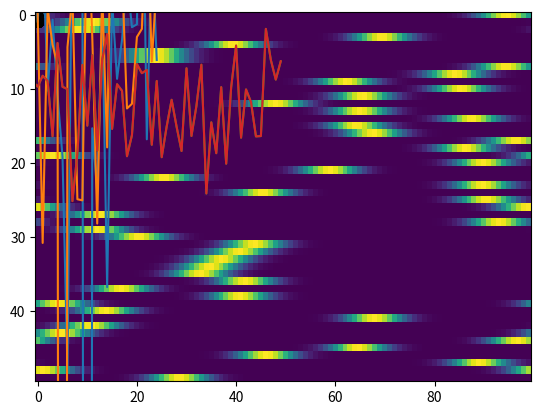

Python code for this plot:
from __future__ import division

%matplotlib inline
import matplotlib.pyplot as plt
import numpy as np

def adjoint_direct(x, f, N):
    k = -(N // 2) + np.arange(N)
    return np.dot(f, np.exp(2j * np.pi * k * x[:, None]))

x = -0.5 + np.random.rand(1000)
f = np.sin(5 * 2 * np.pi * x) + np.cos(10 * 2 * np.pi * x)
plt.plot(x, f.real, '.k');

N = 50
k = -(N // 2) + np.arange(N)
f_k = adjoint_direct(x, f, N)

plt.plot(k, f_k.real, k, f_k.imag)

# equations C.1 from https://www-user.tu-chemnitz.de/~potts/paper/nfft3.pdf

def phi(x, n, m, sigma):
    b = (2 * sigma * m) / ((2 * sigma - 1) * np.pi)
    return np.exp(-(n * x) ** 2 / b) / np.sqrt(np.pi * b)


def phi_hat(k, n, m, sigma):
    b = (2 * sigma * m) / ((2 * sigma - 1) * np.pi)
    return np.exp(-b * (np.pi * k / n) ** 2) / n


def C(sigma, m):
    return 4 * np.exp(-m * np.pi * (1 - 1. / (2 * sigma - 1)))
        
    
def m_from_C(C, sigma):
    return int(np.ceil(-np.log(0.25 * C) / (np.pi * (1 - 1. / (2 * sigma - 1)))))


# Alg 3 from https://www-user.tu-chemnitz.de/~potts/paper/nfft3.pdf

def adjoint(x, f, N, m=None, sigma=5, tol=1E-8):
    n = N * sigma
    
    ell_grid = -(n // 2) + np.arange(n)
    x_grid = ell_grid / n
    
    if m is None:
        # TODO: determine this based on tol
        m = n // 2
    
    # TODO: this is the part that should be truncated using m
    shifted = lambda x: -0.5 + (x + 0.5) % 1
    g = np.dot(f, phi(shifted(x_grid - x[:, None]), n, m, sigma))
    
    # TODO: this sum should be computed via an FFT
    k = -(N // 2) + np.arange(N)
    ghat = np.dot(g, np.exp(2j * np.pi * k * x_grid[:, None]))
    
    return ghat / phi_hat(k, n, m, sigma) / (sigma * N)

100 * C(5, 10.39)

m_from_C(1E-10 / 100, 5)

np.allclose(adjoint(x, f, N),
            adjoint_direct(x, f, N))

N = 100
xgrid = -0.5 + np.arange(N) / N
g = np.random.randn(N) + 1j * np.random.randn(N)
k = -(N // 2) + np.arange(N)

S1 = np.dot(g, np.exp(2j * np.pi * k * xgrid[:, None]))

S2 = N * np.fft.fftshift(np.fft.ifft(g)) * np.exp(2j * np.pi * 0.5 * k)

plt.plot(k, abs(S1), k, abs(S2))

np.allclose(S1, S2)

def adjoint(x, f, N, m=None, sigma=5, tol=1E-8, use_fft=True):
    n = N * sigma
    
    ell_grid = -(n // 2) + np.arange(n)
    x_grid = ell_grid / n
    
    if m is None:
        # TODO: determine this based on tol
        m = n // 2
    
    # TODO: this is the part that should be truncated using m
    shifted = lambda x: -0.5 + (x + 0.5) % 1
    g = np.dot(f, phi(shifted(x_grid - x[:, None]), n, m, sigma))
    
    k = -(N // 2) + np.arange(N)
    if use_fft:
        ghat = n * np.fft.fftshift(np.fft.ifft(g))
        ghat = ghat[n // 2 - N // 2: n // 2 + N // 2]
        ghat *= np.exp(2j * np.pi * 0.5 * k)
    else:
        ghat = np.dot(g, np.exp(2j * np.pi * k * x_grid[:, None]))
    
    return ghat / phi_hat(k, n, m, sigma) / (sigma * N)

x = -0.5 + np.random.rand(1000)
f = np.sin(5 * 2 * np.pi * x) + np.cos(10 * 2 * np.pi * x)

np.allclose(adjoint(x, f, N),
            adjoint_direct(x, f, N))

def g_matrix(x, N, sigma, m=None):
    n = N * sigma
    if m is None:
        m = n // 2
    assert m <= n // 2
    
    ell_grid = -(n // 2) + np.arange(n)
    x_grid = ell_grid / n
    
    shifted = lambda x: -0.5 + (x + 0.5) % 1
    return phi(shifted(x_grid - x[:, None]), n, m, sigma)

x = -0.5 + np.random.rand(50)

plt.imshow(g_matrix(x, 100, 1), aspect='auto')

from scipy.sparse import coo_matrix, csr_matrix

def g_matrix_sparse(x, N, sigma, m=None):
    n = N * sigma
    if m is None:
        m = n // 2
    assert m <= n // 2
    col_ind = np.floor(n * x[:, np.newaxis]).astype(int) + np.arange(-m, m)
    shifted = lambda x: -0.5 + (x + 0.5) % 1
    val = phi(shifted(x[:, None] - col_ind / n), n, m, sigma)
    col_ind += n // 2
    col_ind %= n
    
    indptr = np.arange(len(x) + 1) * col_ind.shape[1]
    return csr_matrix((val.ravel(), col_ind.ravel(), indptr), shape=(len(x), n))
    
    # row_ind = np.broadcast_to(np.arange(len(x))[:, None], col_ind.shape)
    # return coo_matrix((val.ravel(), (row_ind.ravel(), col_ind.ravel())), shape=(len(x), n))

m = 20

mat1 = g_matrix(x, 100, 1, m)
mat2 = g_matrix_sparse(x, 100, 1, m).toarray()

print(abs(mat1 - mat2).max())

np.allclose(mat1, mat2)

def adjoint(x, f, N, sigma=5, m=None, tol=1E-8, use_fft=True, use_sparse=True):
    sigma = int(sigma)
    assert sigma >= 1
    
    N = int(N)
    n = N * sigma
    
    if m is None:
        m = m_from_C(tol / N, sigma)
    assert m <= n // 2
    print(m)
    
    # Compute the (truncated) sum
    shifted = lambda x: -0.5 + (x + 0.5) % 1
    if use_sparse:
        col_ind = np.floor(n * x[:, np.newaxis]).astype(int) + np.arange(-m, m)
        val = phi(shifted(x[:, None] - col_ind / n), n, m, sigma)
        col_ind += n // 2
        col_ind %= n

        indptr = np.arange(len(x) + 1) * col_ind.shape[1]
        mat = csr_matrix((val.ravel(), col_ind.ravel(), indptr), shape=(len(x), n))
        g = mat.T.dot(f)
    else:
        ell_grid = -(n // 2) + np.arange(n)
        x_grid = ell_grid / n
        g = np.dot(f, phi(shifted(x_grid - x[:, None]), n, m, sigma))
    
    k = -(N // 2) + np.arange(N)
    if use_fft:
        ghat = n * np.fft.fftshift(np.fft.ifft(g))
        ghat = ghat[n // 2 - N // 2: n // 2 + N // 2]
        ghat *= np.exp(2j * np.pi * 0.5 * k)
    else:
        ghat = np.dot(g, np.exp(2j * np.pi * k * x_grid[:, None]))
    
    return ghat / phi_hat(k, n, m, sigma) / (sigma * N)

x = -0.5 + np.random.rand(1000)
f = np.sin(5 * 2 * np.pi * x) + np.cos(10 * 2 * np.pi * x)
N = 100

A1 = adjoint(x, f, N, tol=1E-8)
A2 = adjoint_direct(x, f, N)

print(np.max(abs(A2 - A1)))
np.allclose(A2, A1)

